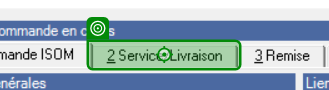
Task: BACK IN STOCK - REF edition
Workflow: ~02-Case01

Step 1: click on the page tab '&2 Service/Livraison' (ikea.sams.app.sams.exe)

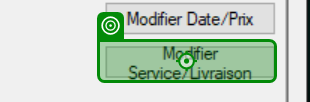
Step 2: click on 'cmdEditFulfilmentDeliveryOption' (ikea.sams.app.sams.exe)
